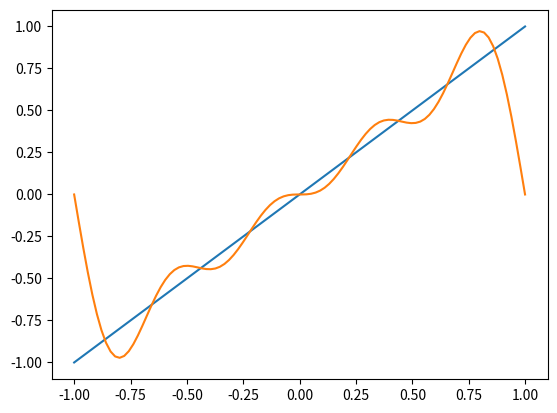

Write Python code to recreate this figure.
import matplotlib.pyplot as plt
import numpy as np
import sympy as sp

t=sp.symbols('t')
f_sig = sp.fourier_series(t,(t,-1, 1)).truncate(4)
N = 100
dt = np.linspace(-1, 1, N)
p_sig = []
for k in range(N):
    p_sig.append(float(f_sig.subs(t,dt[k])))
t_sig = dt

plt.plot(dt ,t_sig)
plt.plot(dt ,p_sig)
plt.show()
